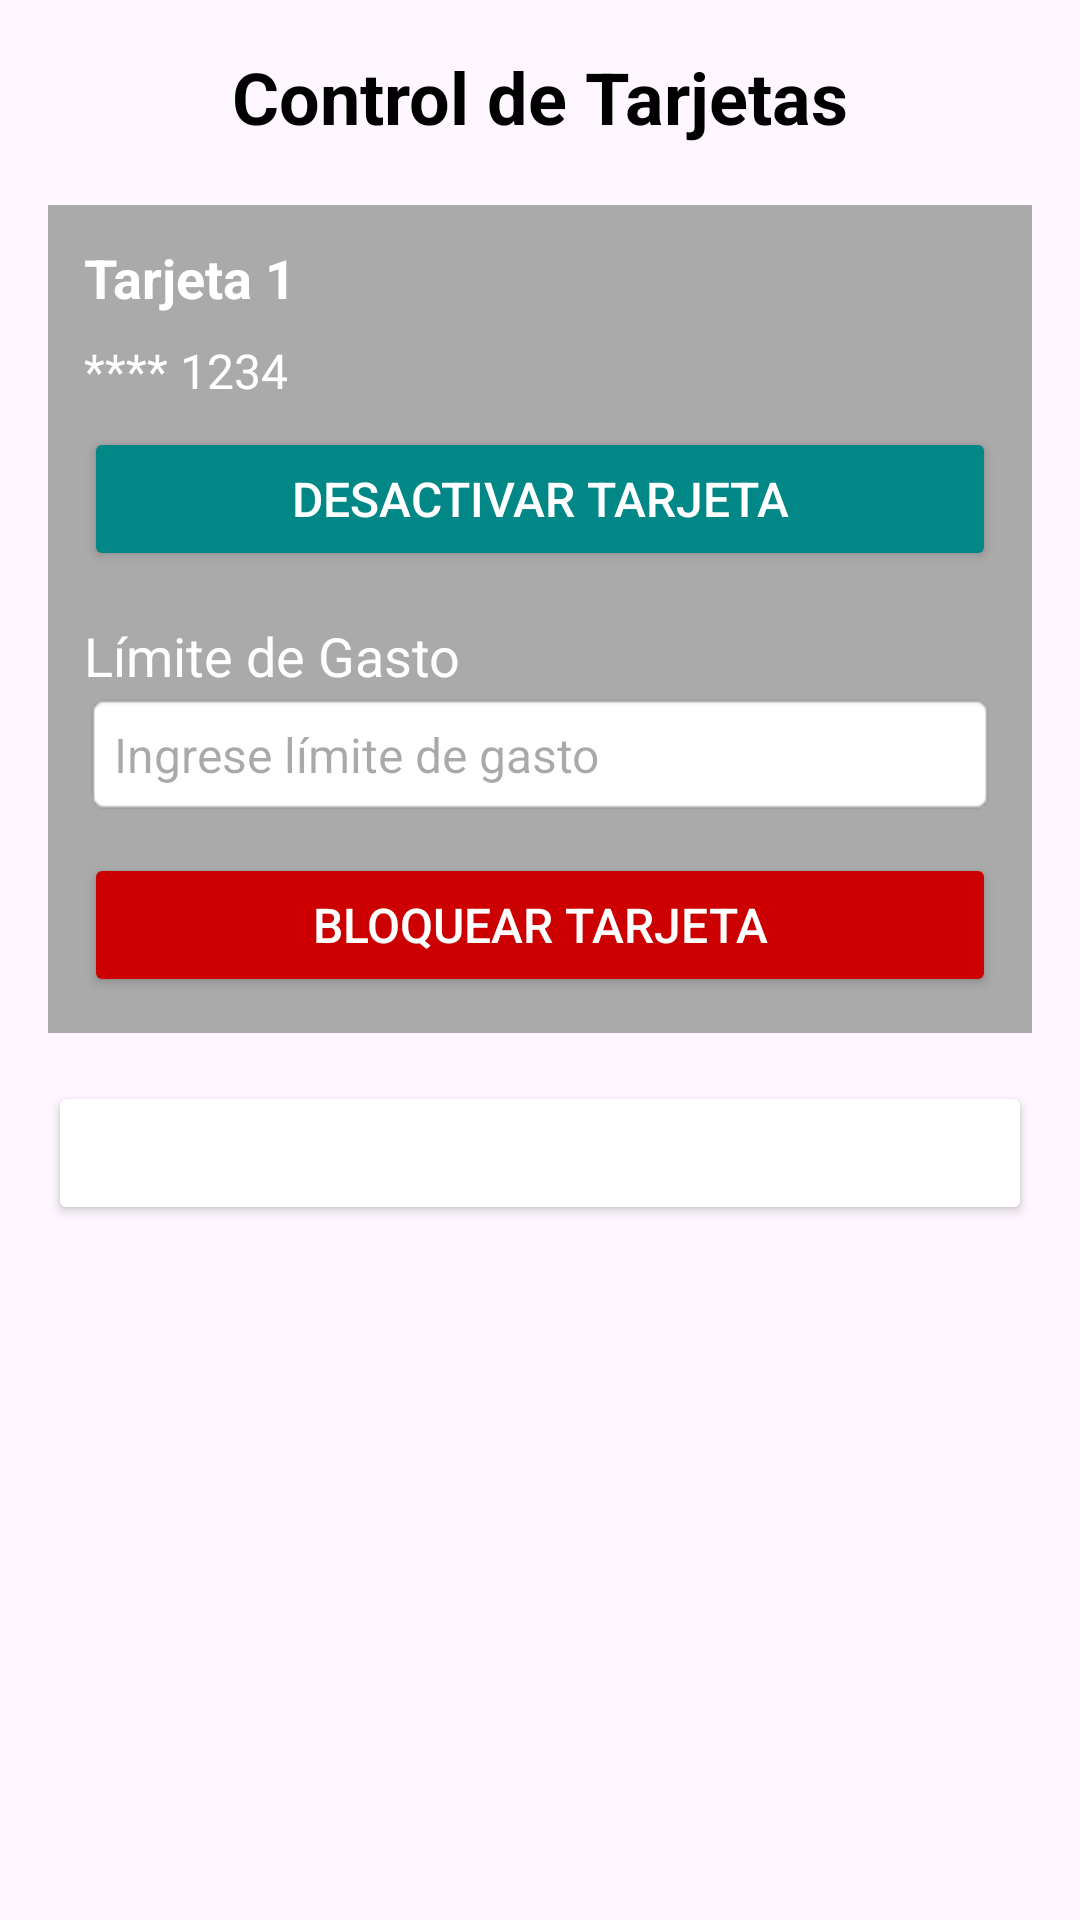

Layout XML and referenced resources for this Android screen:
<!-- AndroidManifest.xml: application theme Theme.MonetiaApp -->
<!-- res/layout/activity_control_tarjetas.xml -->
<?xml version="1.0" encoding="utf-8"?>
<ScrollView xmlns:android="http://schemas.android.com/apk/res/android"
    android:layout_width="match_parent"
    android:layout_height="match_parent"
    android:padding="16dp">

    <LinearLayout
        android:layout_width="match_parent"
        android:layout_height="wrap_content"
        android:orientation="vertical">

        <TextView
            android:id="@+id/cardsTitle"
            android:layout_width="wrap_content"
            android:layout_height="wrap_content"
            android:text="Control de Tarjetas"
            android:textSize="24sp"
            android:textStyle="bold"
            android:textColor="#000"
            android:layout_gravity="center_horizontal"
            android:layout_marginBottom="20dp" />

        
        <LinearLayout
            android:layout_width="match_parent"
            android:layout_height="wrap_content"
            android:orientation="vertical"
            android:padding="12dp"
            android:background="@android:color/darker_gray"
            android:layout_marginBottom="16dp">

            <TextView
                android:layout_width="wrap_content"
                android:layout_height="wrap_content"
                android:text="Tarjeta 1"
                android:textSize="18sp"
                android:textColor="@android:color/white"
                android:textStyle="bold"
                android:layout_marginBottom="8dp" />

            
            <TextView
                android:id="@+id/cardNumberText1"
                android:layout_width="wrap_content"
                android:layout_height="wrap_content"
                android:text="**** 1234"
                android:textSize="16sp"
                android:textColor="@android:color/white"
                android:layout_marginBottom="8dp" />

            <Button
                android:id="@+id/toggleCardButton1"
                android:layout_width="match_parent"
                android:layout_height="wrap_content"
                android:text="Desactivar Tarjeta"
                android:textSize="16sp"
                android:backgroundTint="@color/teal_700"
                android:textColor="@android:color/white" />

            <TextView
                android:layout_width="wrap_content"
                android:layout_height="wrap_content"
                android:text="Límite de Gasto"
                android:textSize="18sp"
                android:textColor="@android:color/white"
                android:layout_marginTop="16dp" />

            <EditText
                android:id="@+id/cardLimitEditText1"
                android:layout_width="match_parent"
                android:layout_height="wrap_content"
                android:inputType="numberDecimal"
                android:hint="Ingrese límite de gasto"
                android:textSize="16sp"
                android:padding="10dp"
                android:background="@android:drawable/editbox_background"
                android:layout_marginBottom="12dp" />

            <Button
                android:id="@+id/blockCardButton1"
                android:layout_width="match_parent"
                android:layout_height="wrap_content"
                android:text="Bloquear Tarjeta"
                android:textSize="16sp"
                android:backgroundTint="@android:color/holo_red_dark"
                android:textColor="@android:color/white" />
        </LinearLayout>

        
        <Button
            android:id="@+id/btnRegresarControlTarjetas"
            android:layout_width="match_parent"
            android:layout_height="wrap_content"
            android:text="Regresar"
            android:textSize="18sp"
            android:backgroundTint="@color/gray"
            android:textColor="@android:color/white" />

    </LinearLayout>

</ScrollView>
<!-- resources referenced by this layout -->
<resources>
  <style name="Theme.MonetiaApp" parent="Base.Theme.MonetiaApp" />
  <style name="Base.Theme.MonetiaApp" parent="Theme.Material3.DayNight.NoActionBar">
          
          
      </style>
  <!-- not gathered from this repository: default colours our renderer supplied (Android Studio template values) -->
  <color name="teal_700">#FF018786</color>
</resources>
